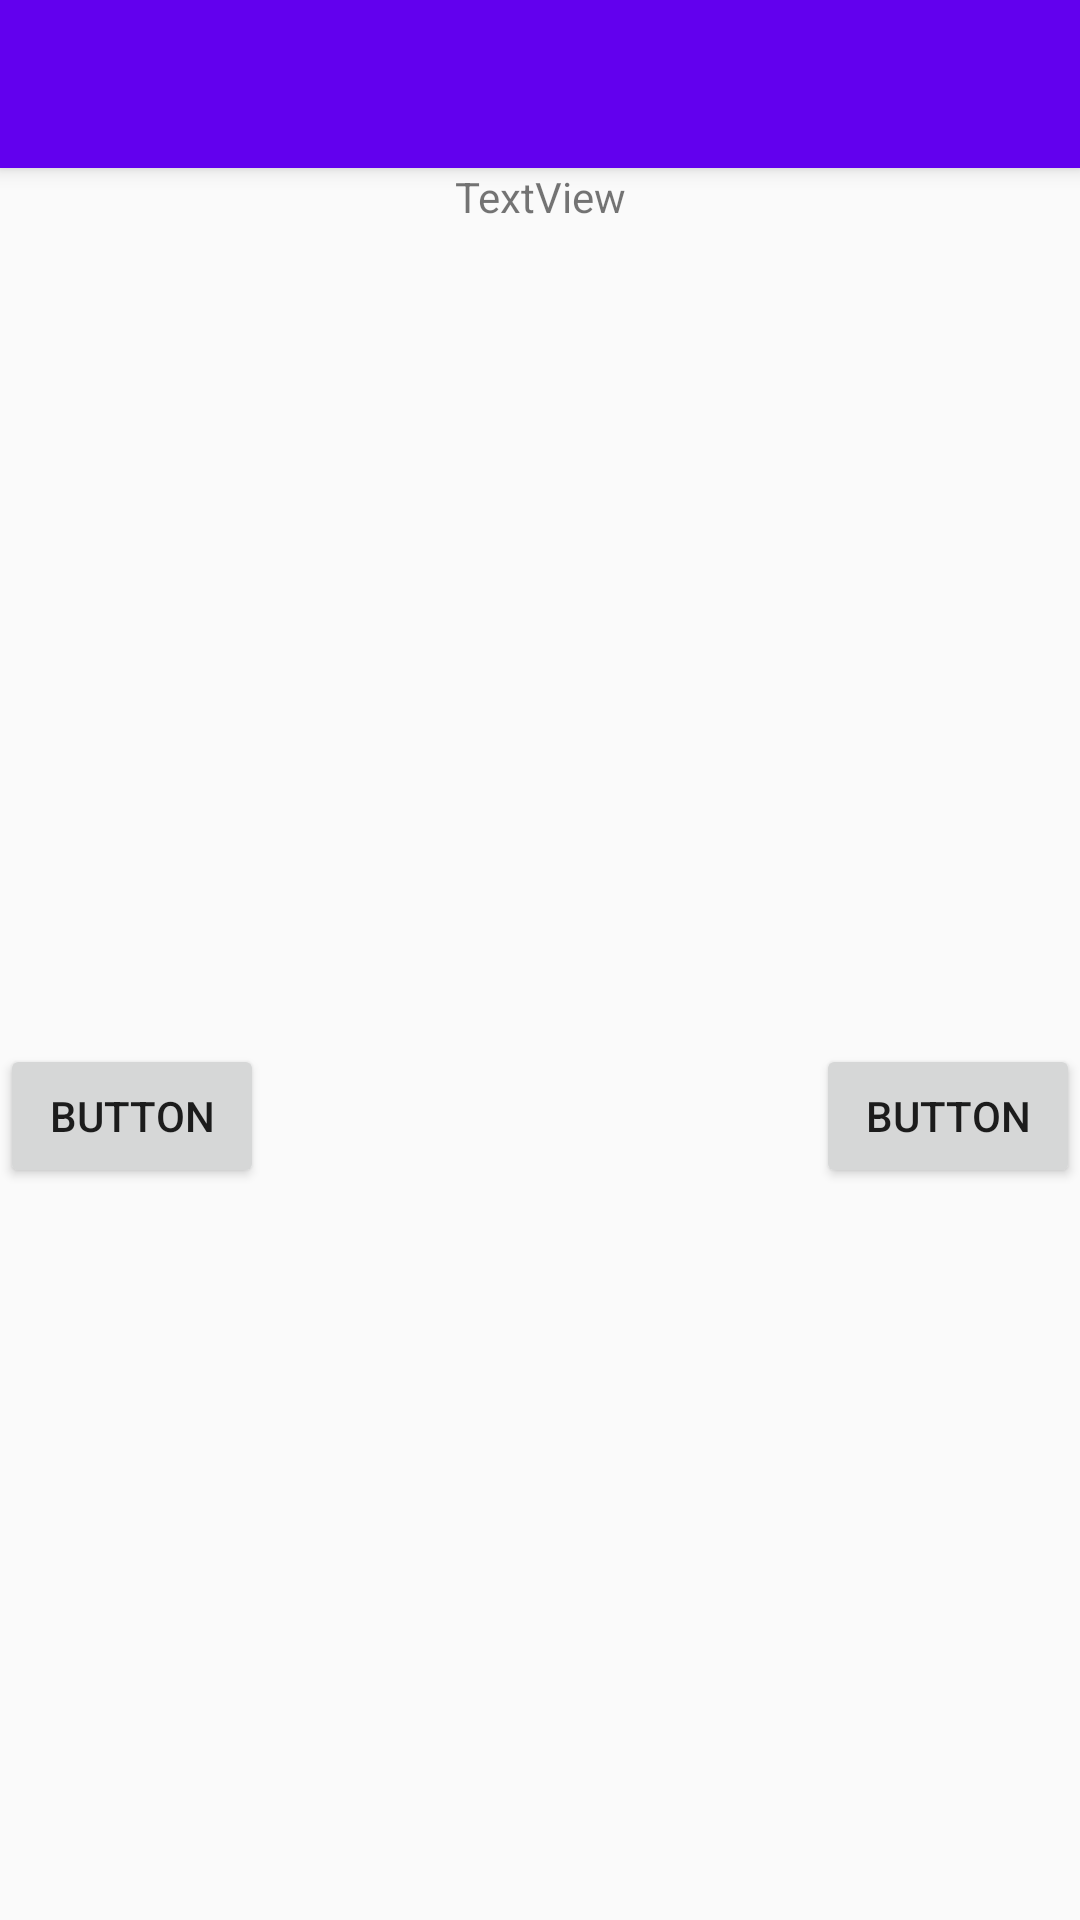

The Android layout XML behind this screen, and the referenced resources:
<!-- AndroidManifest.xml: application theme AppTheme -->
<!-- res/layout/activity_shame.xml -->
<?xml version="1.0" encoding="utf-8"?>
<android.support.design.widget.CoordinatorLayout xmlns:android="http://schemas.android.com/apk/res/android"
    xmlns:app="http://schemas.android.com/apk/res-auto"
    xmlns:tools="http://schemas.android.com/tools"
    android:layout_width="match_parent"
    android:layout_height="match_parent"
    tools:context="cop4656.jrdbnntt.com.groupproject1.ShameActivity">

    <android.support.design.widget.AppBarLayout
        android:layout_width="match_parent"
        android:layout_height="wrap_content"
        android:theme="@style/AppTheme.AppBarOverlay">

        <android.support.v7.widget.Toolbar
            android:id="@+id/toolbar"
            android:layout_width="match_parent"
            android:layout_height="?attr/actionBarSize"
            android:background="?attr/colorPrimary"
            app:popupTheme="@style/AppTheme.PopupOverlay" />

    </android.support.design.widget.AppBarLayout>

    <Button
        android:id="@+id/shame_yes"
        android:layout_width="wrap_content"
        android:layout_height="wrap_content"
        android:layout_gravity="bottom|left"
        android:text="Button"
        app:layout_anchor="@+id/include"
        app:layout_anchorGravity="center_vertical|right" />

    <Button
        android:id="@+id/shame_no"
        android:layout_width="wrap_content"
        android:layout_height="wrap_content"
        android:layout_gravity="bottom|right"
        android:text="Button"
        app:layout_anchor="@+id/include"
        app:layout_anchorGravity="center_vertical|left" />

    <include
        android:id="@+id/include"
        layout="@layout/content_shame" />

    <TextView
        android:id="@+id/ask_the_truth"
        android:layout_width="wrap_content"
        android:layout_height="wrap_content"
        android:layout_gravity="bottom|center_horizontal"
        android:text="TextView"
        app:layout_anchor="@+id/include"
        app:layout_anchorGravity="top|center_horizontal" />

</android.support.design.widget.CoordinatorLayout>
<!-- res/layout/content_shame.xml (included above) -->
<?xml version="1.0" encoding="utf-8"?>
<android.support.constraint.ConstraintLayout xmlns:android="http://schemas.android.com/apk/res/android"
    xmlns:app="http://schemas.android.com/apk/res-auto"
    xmlns:tools="http://schemas.android.com/tools"
    android:layout_width="match_parent"
    android:layout_height="match_parent"
    app:layout_behavior="@string/appbar_scrolling_view_behavior"
    tools:context="cop4656.jrdbnntt.com.groupproject1.ShameActivity"
    tools:showIn="@layout/activity_shame">

</android.support.constraint.ConstraintLayout>
<!-- resources referenced by this layout -->
<resources>
  <style name="AppTheme" parent="Theme.AppCompat.Light.DarkActionBar">
          
          <item name="colorPrimary">@color/colorPrimary</item>
          <item name="colorPrimaryDark">@color/colorPrimaryDark</item>
          <item name="colorAccent">@color/colorAccent</item>
      </style>
  <!-- not gathered from this repository: default colours our renderer supplied (Android Studio template values) -->
  <color name="colorPrimary">#FF6200EE</color>
  <color name="colorPrimaryDark">#FF3700B3</color>
  <color name="colorAccent">#FF03DAC5</color>
</resources>
